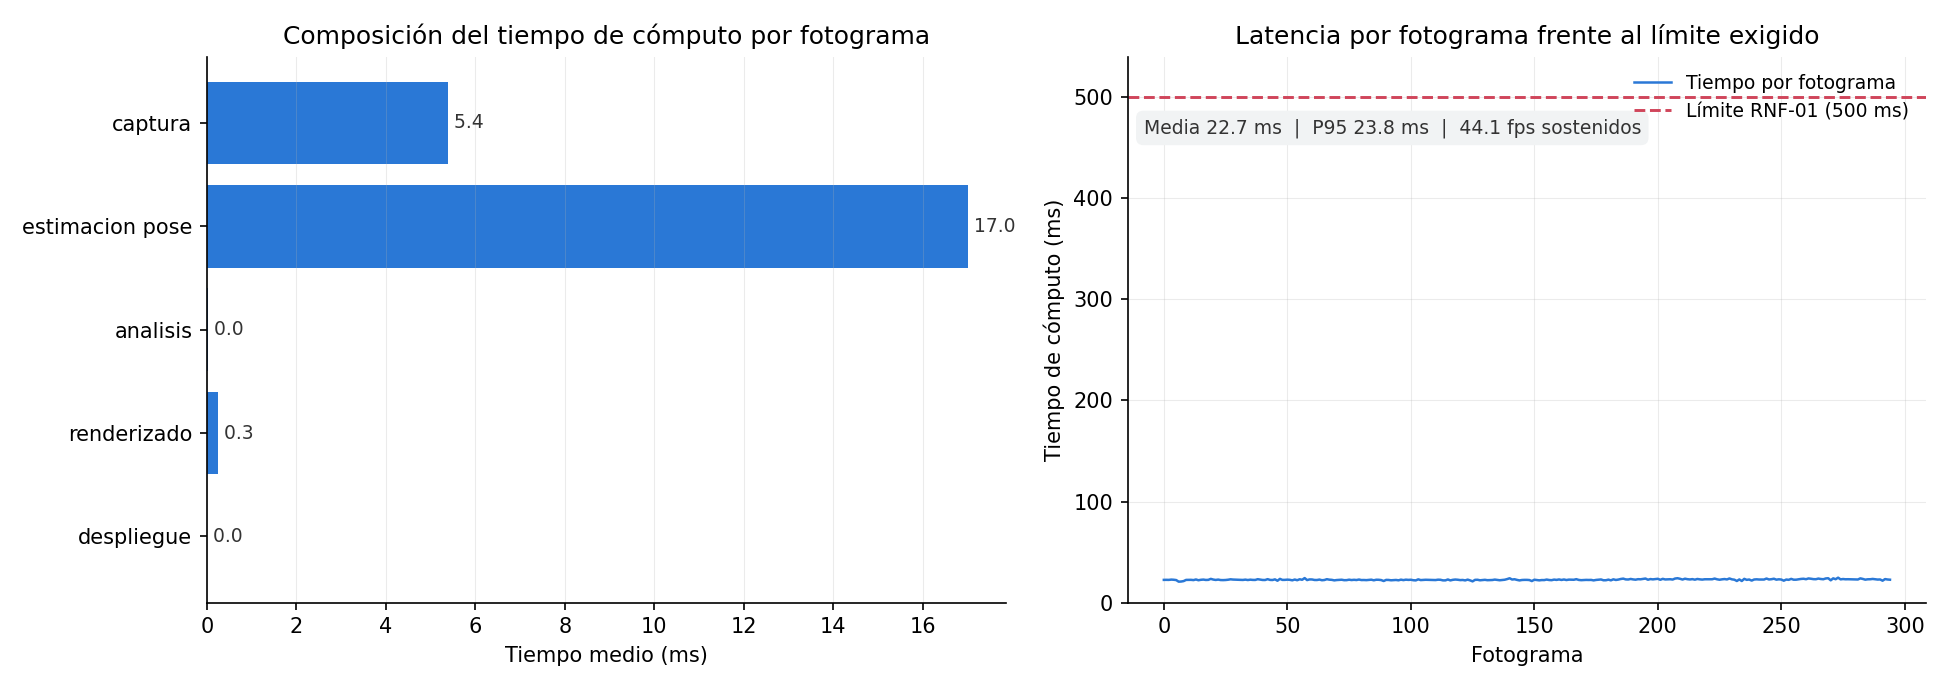

Source data for this figure (header and first rows):
fotograma, captura_ms, estimacion_pose_ms, analisis_ms, renderizado_ms, despliegue_ms, total_ms
0, 5.795, 47.76, 0.036, 0.273, 0.001, 53.87
1, 5.462, 19.07, 0.041, 0.271, 0.000, 24.85
2, 6.340, 17.05, 0.037, 0.253, 0.000, 23.68
3, 5.139, 17.36, 0.037, 0.254, 0.000, 22.79
4, 6.316, 16.85, 0.031, 0.262, 0.000, 23.46
5, 5.486, 16.69, 0.033, 0.250, 0.000, 22.46
6, 5.267, 16.94, 0.030, 0.272, 0.000, 22.51
7, 5.214, 16.9, 0.036, 0.293, 0.000, 22.45
8, 5.677, 16.75, 0.030, 0.280, 0.000, 22.74
9, 5.506, 16.79, 0.025, 0.266, 0.000, 22.59
10, 4.573, 17.39, 0.027, 0.274, 0.001, 22.27
11, 4.178, 16.23, 0.025, 0.268, 0.000, 20.7
12, 4.281, 16.26, 0.024, 0.267, 0.000, 20.83
13, 4.791, 16.16, 0.027, 0.284, 0.000, 21.26
14, 5.128, 17.01, 0.027, 0.273, 0.000, 22.43
15, 5.212, 16.99, 0.024, 0.251, 0.000, 22.48
16, 5.356, 16.88, 0.027, 0.247, 0.000, 22.51
17, 4.956, 17.02, 0.031, 0.245, 0.000, 22.25
18, 5.674, 16.92, 0.025, 0.249, 0.000, 22.86
19, 5.172, 16.66, 0.027, 0.246, 0.000, 22.11
20, 5.196, 17.07, 0.024, 0.250, 0.000, 22.55
21, 5.308, 17.17, 0.024, 0.247, 0.001, 22.75
22, 5.357, 16.74, 0.028, 0.266, 0.000, 22.39
23, 5.057, 17.12, 0.040, 0.261, 0.000, 22.48
24, 5.561, 17.61, 0.027, 0.260, 0.000, 23.46
25, 5.452, 17.03, 0.028, 0.261, 0.000, 22.78
26, 5.416, 16.71, 0.024, 0.252, 0.000, 22.4
27, 5.565, 16.9, 0.030, 0.258, 0.000, 22.75
28, 5.400, 16.62, 0.025, 0.251, 0.000, 22.3
29, 5.284, 16.65, 0.029, 0.266, 0.000, 22.23
30, 5.454, 16.62, 0.026, 0.253, 0.000, 22.35
31, 5.337, 16.99, 0.028, 0.252, 0.000, 22.61
32, 5.612, 17.14, 0.023, 0.246, 0.000, 23.02
33, 5.689, 16.79, 0.029, 0.262, 0.000, 22.77
34, 5.447, 16.94, 0.027, 0.256, 0.000, 22.67
35, 5.066, 17.13, 0.025, 0.253, 0.000, 22.48
36, 5.377, 16.78, 0.034, 0.250, 0.000, 22.44
37, 5.173, 16.94, 0.027, 0.252, 0.000, 22.39
38, 5.457, 16.95, 0.028, 0.267, 0.000, 22.71
39, 5.250, 16.79, 0.025, 0.252, 0.000, 22.32
40, 5.316, 17.08, 0.023, 0.249, 0.000, 22.67
41, 5.487, 16.68, 0.026, 0.238, 0.000, 22.44
42, 5.481, 16.66, 0.023, 0.235, 0.000, 22.4
43, 5.273, 17.57, 0.028, 0.252, 0.000, 23.13
44, 5.745, 16.74, 0.026, 0.249, 0.000, 22.76
45, 5.390, 16.7, 0.028, 0.249, 0.000, 22.36
46, 5.255, 16.82, 0.025, 0.243, 0.000, 22.34
47, 5.940, 16.95, 0.026, 0.255, 0.000, 23.17
48, 5.286, 16.86, 0.027, 0.256, 0.000, 22.43
49, 5.242, 16.82, 0.025, 0.245, 0.000, 22.33
50, 5.758, 16.93, 0.029, 0.258, 0.000, 22.98
51, 4.687, 16.64, 0.029, 0.262, 0.000, 21.62
52, 5.839, 17.31, 0.031, 0.274, 0.001, 23.46
53, 5.474, 16.69, 0.026, 0.250, 0.000, 22.44
54, 5.455, 16.74, 0.026, 0.245, 0.000, 22.46
55, 5.141, 17.26, 0.027, 0.259, 0.000, 22.69
56, 5.427, 16.82, 0.026, 0.256, 0.000, 22.53
57, 5.283, 16.47, 0.024, 0.248, 0.000, 22.03
58, 5.658, 16.86, 0.028, 0.260, 0.000, 22.8
59, 5.176, 16.68, 0.025, 0.242, 0.000, 22.12
... 240 more rows
